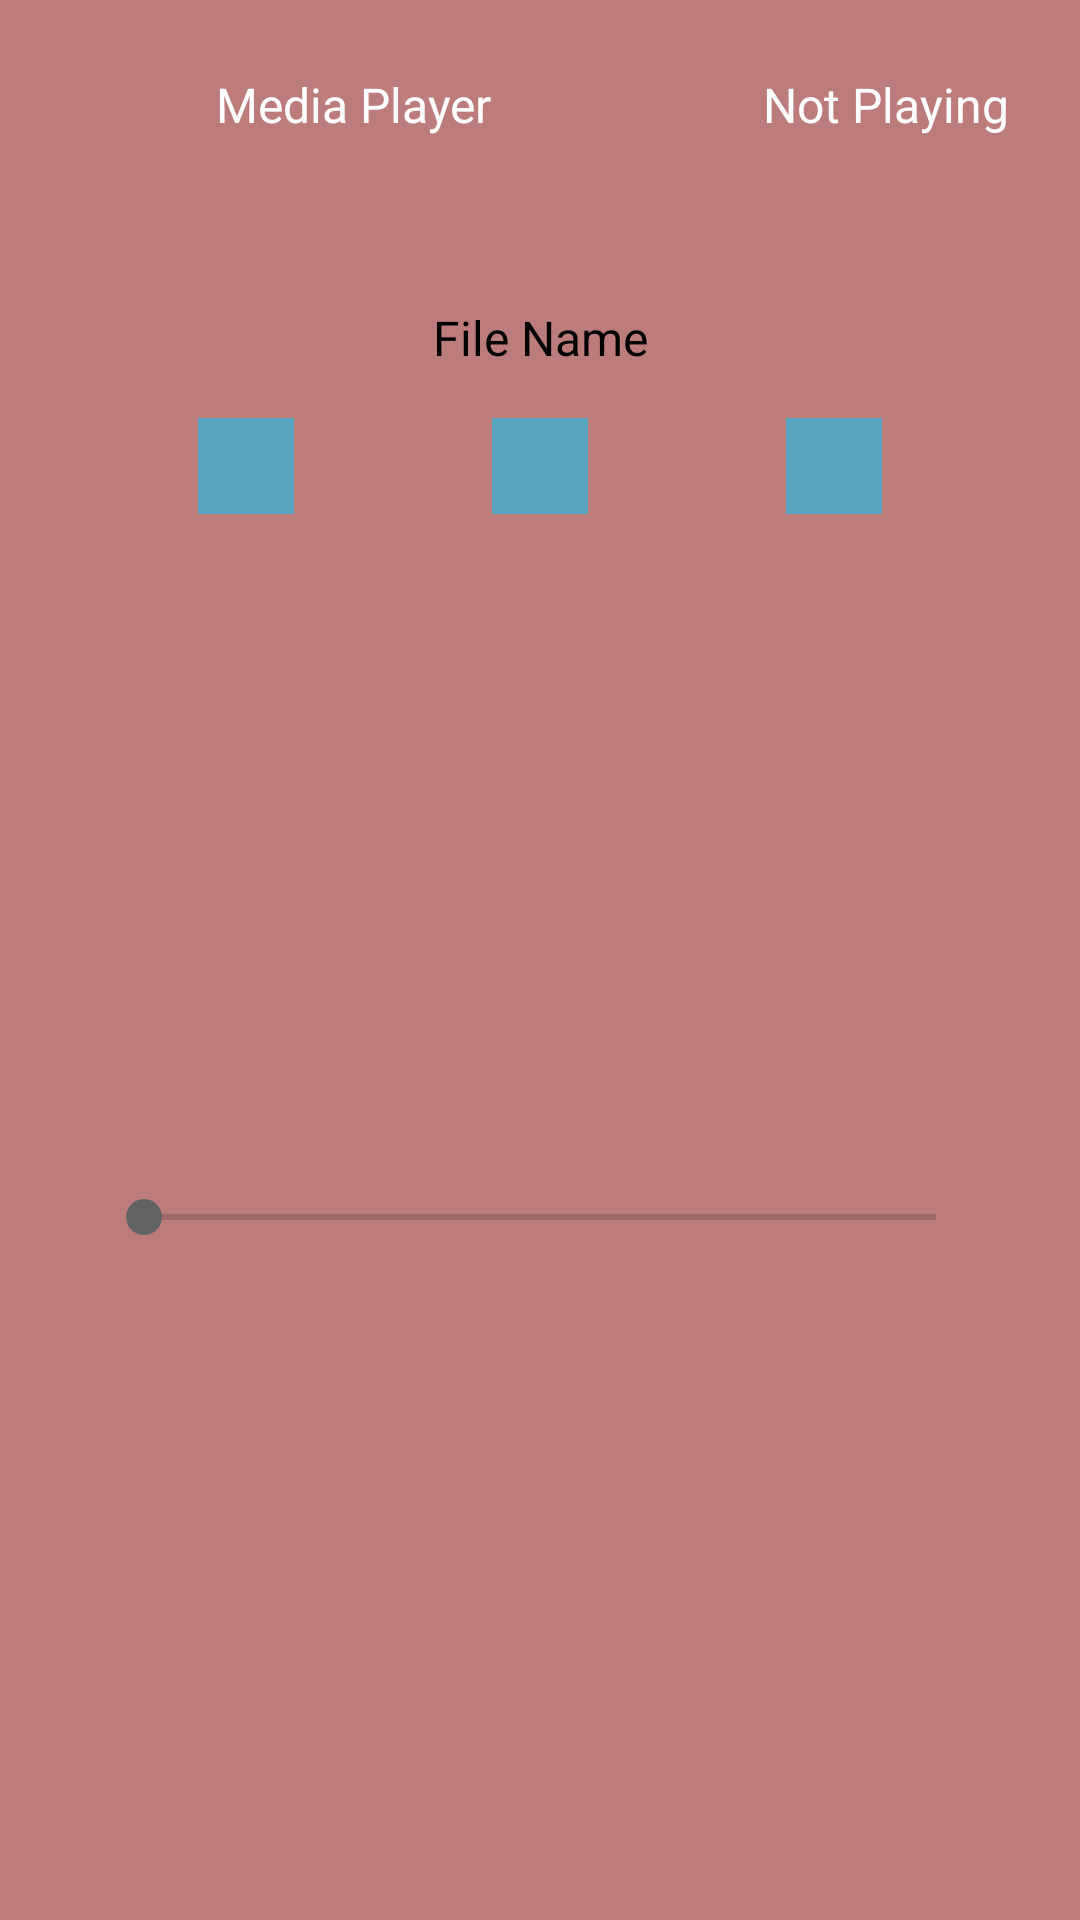

Produce the Android XML layout that renders to this screen, including the resource entries it uses.
<!-- AndroidManifest.xml: application theme AppTheme -->
<!-- res/layout/music_palyer.xml -->
<?xml version="1.0" encoding="utf-8"?>
<androidx.constraintlayout.widget.ConstraintLayout xmlns:android="http://schemas.android.com/apk/res/android"
    xmlns:app="http://schemas.android.com/apk/res-auto"
    xmlns:tools="http://schemas.android.com/tools"
    android:id="@+id/music_player"
    android:layout_width="match_parent"
    android:layout_height="wrap_content"
    android:background="#BD7C7C"
    app:behavior_hideable="true"
    app:behavior_peekHeight="70dp"
    app:layout_behavior="com.google.android.material.bottomsheet.BottomSheetBehavior">

    <ImageButton
        android:id="@+id/player_play_btn"
        android:layout_width="wrap_content"
        android:layout_height="wrap_content"
        android:layout_marginTop="16dp"
        android:background="@color/colorPrimary"
        android:padding="16dp"
        app:layout_constraintEnd_toEndOf="parent"
        app:layout_constraintStart_toStartOf="parent"
        app:layout_constraintTop_toBottomOf="@+id/player_filename"
        app:srcCompat="@drawable/player_play_btn" />

    <ImageButton
        android:id="@+id/imageView3"
        android:layout_width="wrap_content"
        android:layout_height="wrap_content"
        android:background="@color/colorPrimary"
        android:padding="16dp"
        app:layout_constraintBottom_toBottomOf="@+id/player_play_btn"
        app:layout_constraintEnd_toStartOf="@+id/player_play_btn"
        app:layout_constraintStart_toStartOf="parent"
        app:layout_constraintTop_toTopOf="@+id/player_play_btn"
        app:srcCompat="@drawable/player_back_btn" />

    <ImageButton
        android:id="@+id/imageView4"
        android:layout_width="wrap_content"
        android:layout_height="wrap_content"
        android:background="@color/colorPrimary"
        android:padding="16dp"
        app:layout_constraintBottom_toBottomOf="@+id/player_play_btn"
        app:layout_constraintEnd_toEndOf="parent"
        app:layout_constraintStart_toEndOf="@+id/player_play_btn"
        app:layout_constraintTop_toTopOf="@+id/player_play_btn"
        app:srcCompat="@drawable/player_forward_btn" />

    <LinearLayout
        android:id="@+id/linearLayout"
        android:layout_width="0dp"
        android:layout_height="wrap_content"
        android:background="@drawable/media_header_bg"
        android:weightSum="10"
        app:layout_constraintEnd_toEndOf="parent"
        app:layout_constraintStart_toStartOf="parent"
        app:layout_constraintTop_toTopOf="parent">

        <ImageView
            android:id="@+id/imageView"
            android:layout_width="match_parent"
            android:layout_height="wrap_content"
            android:layout_weight="4"
            android:paddingBottom="24dp"
            android:paddingTop="24dp"
            app:srcCompat="@drawable/player_header_icon" />

        <TextView
            android:id="@+id/player_header_name"
            android:layout_width="match_parent"
            android:layout_height="wrap_content"
            android:layout_weight="3"

            android:paddingBottom="24dp"
            android:paddingTop="24dp"
            android:text="Media Player"
            android:textColor="@android:color/white"
            android:textSize="16sp" />

        <TextView
            android:id="@+id/player_header_title"
            android:layout_width="match_parent"
            android:layout_height="wrap_content"
            android:layout_weight="3"
            android:gravity="end"
            android:paddingBottom="24dp"
            android:paddingEnd="24dp"
            android:paddingRight="24dp"
            android:paddingTop="24dp"
            android:text="Not Playing"
            android:textAlignment="textEnd"
            android:textColor="@android:color/white"
            android:textSize="16sp" />
    </LinearLayout>

    <SeekBar
        android:id="@+id/player_seekbar"
        android:layout_width="0dp"
        android:layout_height="wrap_content"
        android:layout_margin="32dp"
        app:layout_constraintBottom_toBottomOf="parent"
        app:layout_constraintEnd_toEndOf="parent"
        app:layout_constraintStart_toStartOf="parent"
        app:layout_constraintTop_toBottomOf="@id/player_play_btn" />

    <TextView
        android:id="@+id/player_filename"
        android:layout_width="0dp"
        android:layout_height="wrap_content"
        android:layout_marginEnd="32dp"
        android:layout_marginStart="32dp"
        android:layout_marginTop="32dp"
        android:gravity="center_horizontal"
        android:text="File Name"
        android:textAlignment="center"
        android:textColor="@android:color/primary_text_light_nodisable"
        android:textSize="16sp"
        app:layout_constraintEnd_toEndOf="parent"
        app:layout_constraintStart_toStartOf="parent"
        app:layout_constraintTop_toBottomOf="@+id/linearLayout" />

</androidx.constraintlayout.widget.ConstraintLayout>
<!-- resources referenced by this layout -->
<resources>
  <color name="colorPrimary">#57a2bf</color>
  <style name="AppTheme" parent="Theme.AppCompat.Light.NoActionBar">
          
          <item name="colorPrimary">@color/colorPrimary</item>
          <item name="colorPrimaryDark">@color/colorPrimaryDark</item>
          <item name="colorAccent">@color/colorAccent</item>
      </style>
  <color name="colorPrimaryDark">#478ba5</color>
  <color name="colorAccent">#616364</color>
</resources>
